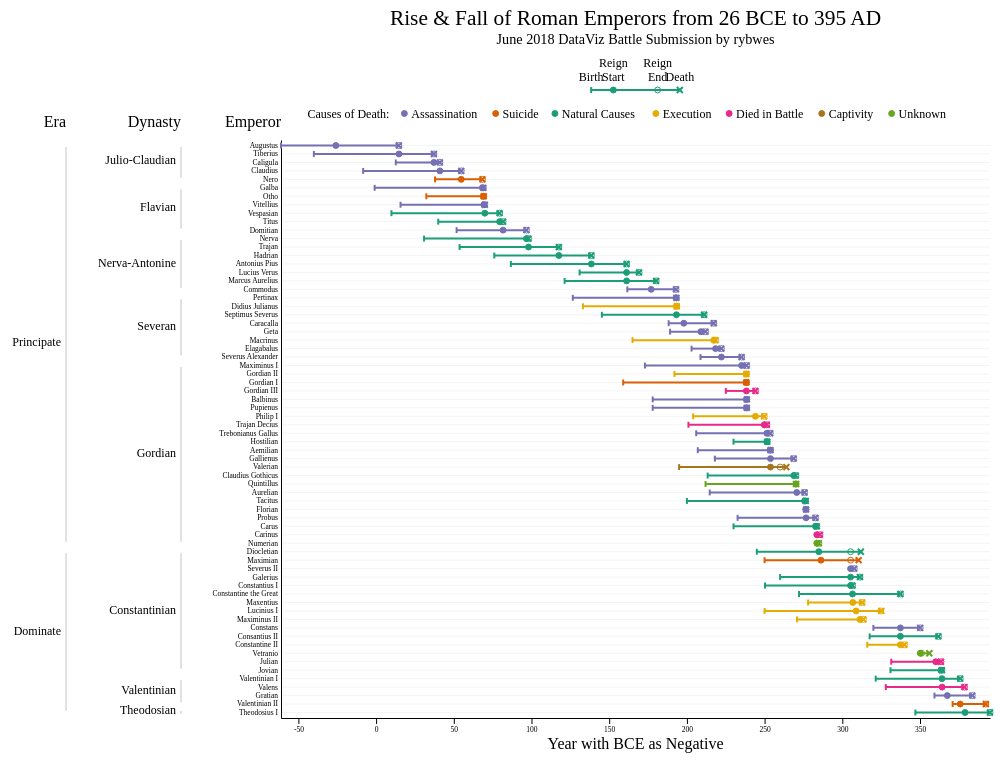
D3 v5 page, settled after 480 driven frames (8 s of simulated time); the page loaded 1 data file(s).


	"use strict";
	/*************************************************** Declare global variables ***************************************************/
	// Data variables
	var ERAS = [];
	var DYNASTIES = [];
	var CODS = [];
	var CODS_MAP = {};
	var DYN_ERA_MAP = {};

	// Static dimension variables
	var MARGIN = {top: 10, right: 10, bottom: 10, left: 10};			// Margin on interior edge of SVG
	var ERA_WIDTH = 80;
	var DYNASTY_WIDTH = 115;
	var Y_AXIS_WIDTH = 100;
	var TITLE_HEIGHT = 24;
	var SUB_TITLE_HEIGHT = 16;
	var KEY_HEIGHT = 40;
	var LEGEND_HEIGHT = 50;
	var X_AXIS_HEIGHT = 20;
	var X_AXIS_LABEL_HEIGHT = 20;
	var Y_TITLE_PAD = -10;
	var LEGEND_SMALL_PAD = 1;
	var LEGEND_LARGE_PAD = 15;

	// Dynamic dimension variables
	var WIDTH = window.innerWidth;										// Width of SVG element
	var HEIGHT = window.innerHeight;									// Height of SVG element
	var DRAWABLE_WIDTH = WIDTH - MARGIN.right - MARGIN.left;			// Drawable width of SVG
	var DRAWABLE_HEIGHT = HEIGHT - MARGIN.bottom - MARGIN.top;			// Drawable height of SVG
	var CHART_WIDTH = DRAWABLE_WIDTH - ERA_WIDTH - DYNASTY_WIDTH - Y_AXIS_WIDTH;
	var LEGEND_WIDTH = 0;
	var LEGEND_CUM_WIDTHS = [];
	var LEGEND_TITLE_WIDTH;

	// Selection and d3 variables
	var SVG;															// SVG selection
	var G_ERA;
	var G_DYNASTY;
	var G_Y_AXIS;														// Y Axis Group selection
	var G_TITLE;
	var G_SUB_TITLE;
	var G_KEY;
	var G_LEGEND;
	var G_CHART_AREA;													// Chart Area Group selection
	var G_X_AXIS;
	var G_X_AXIS_LABEL;
	var G_SENTENCE;

	var X_SCALE;														// X Scale
	var Y_SCALE;														// Y Scale
	var COLOR_SCALE;													// Color scale

	var ERA_GROUPS;
	var DYNASTY_GROUPS;
	var LEGEND_GROUPS;
	var EMP_GROUPS;

	var PARSE_TIME = d3.timeParse("%Y-%m-%d");
	var FORMAT_YEAR = d3.timeFormat("%-Y");


	function PARSE_TIME_BCE(date) {
		var y = parseInt(date.substring(1, 5));
		var m = parseInt(date.substring(6, 8));
		var d = parseInt(date.substring(9));
		return new Date(-y, m, d);
	}


	/**************************************************** Create Static Elements ****************************************************/
	// Save reference for svg
	SVG = d3.select("#emperors")
	   .attr("width", WIDTH)
	   .attr("height", HEIGHT)
	   .on("click", function() { 
	   		d3.selectAll(".selectable").classed("selected", false); 
	   		var emp_selection = d3.selectAll(".emperor-group")
	   			.classed("selected", true);

			emp_selection.selectAll("line")
				.attr("stroke", function(d) { return COLOR_SCALE(d.COD); });
			
			emp_selection.selectAll("circle")
				.attr("stroke", function(d) { return COLOR_SCALE(d.COD); });

			emp_selection.selectAll(".reign-start-circle")
				.attr("fill", function(d) { return COLOR_SCALE(d.COD); });
		});

	// Append era group and save reference
	G_ERA = SVG.append("g")
		.classed("g-eras", true)
		.attr("transform", "translate(" + (MARGIN.left) + "," + (MARGIN.top + TITLE_HEIGHT + SUB_TITLE_HEIGHT + KEY_HEIGHT + LEGEND_HEIGHT) + ")");

	// Append dynasty group and save reference
	G_DYNASTY = SVG.append("g")
		.classed("g-dynasties", true)
		.attr("transform", "translate(" + (MARGIN.left + ERA_WIDTH) + "," + (MARGIN.top + TITLE_HEIGHT + SUB_TITLE_HEIGHT + KEY_HEIGHT + LEGEND_HEIGHT) + ")");

	// Append y axis group and save reference
	G_Y_AXIS = SVG.append("g")
		.classed("g-y-axis", true)
		.attr("transform", "translate(" + (MARGIN.left + ERA_WIDTH + DYNASTY_WIDTH + Y_AXIS_WIDTH) + "," + (MARGIN.top + TITLE_HEIGHT + SUB_TITLE_HEIGHT + KEY_HEIGHT + LEGEND_HEIGHT) + ")");

	// Append title group and save reference
	G_TITLE = SVG.append("g")
		.classed("g-title", true)
		.attr("transform", "translate(" + (MARGIN.left + ERA_WIDTH + DYNASTY_WIDTH + Y_AXIS_WIDTH) + "," + (MARGIN.top) + ")");

	// Append sub title group and save reference
	G_SUB_TITLE = SVG.append("g")
		.classed("g-sub-title", true)
		.attr("transform", "translate(" + (MARGIN.left + ERA_WIDTH + DYNASTY_WIDTH + Y_AXIS_WIDTH) + "," + (MARGIN.top + TITLE_HEIGHT) + ")");

	// Append key group and save reference
	G_KEY = SVG.append("g")
		.classed("g-key", true)
		.attr("transform", "translate(" + (MARGIN.left + ERA_WIDTH + DYNASTY_WIDTH + Y_AXIS_WIDTH) + "," + (MARGIN.top + TITLE_HEIGHT + SUB_TITLE_HEIGHT) + ")");

	// Append legend group and save reference
	G_LEGEND = SVG.append("g")
		.classed("g-legend", true)
		.attr("transform", "translate(" + (MARGIN.left + ERA_WIDTH + DYNASTY_WIDTH + Y_AXIS_WIDTH) + "," + (MARGIN.top + TITLE_HEIGHT + SUB_TITLE_HEIGHT + KEY_HEIGHT) + ")");

	// Append chart area group and save reference
	G_CHART_AREA = SVG.append("g")
		.classed("g-chart-area", true)
		.attr("transform", "translate(" + (MARGIN.left + ERA_WIDTH + DYNASTY_WIDTH + Y_AXIS_WIDTH) + "," + (MARGIN.top + TITLE_HEIGHT + SUB_TITLE_HEIGHT + KEY_HEIGHT + LEGEND_HEIGHT) + ")");

	// Append x axis group and save reference
	G_X_AXIS = SVG.append("g")
		.classed("g-x-axis", true)
		.attr("transform", "translate(" + (MARGIN.left + ERA_WIDTH + DYNASTY_WIDTH + Y_AXIS_WIDTH) + "," + (HEIGHT - MARGIN.bottom - X_AXIS_LABEL_HEIGHT - X_AXIS_HEIGHT) + ")");

	// Append x axis label group and save reference
	G_X_AXIS_LABEL = SVG.append("g")
		.classed("g-x-axis-label", true)
		.attr("transform", "translate(" + (MARGIN.left + ERA_WIDTH + DYNASTY_WIDTH + Y_AXIS_WIDTH) + "," + (HEIGHT - MARGIN.bottom - X_AXIS_LABEL_HEIGHT) + ")");

	/************************************************ Create Data Dependent Elements ************************************************/
	d3.csv("data.csv", function(d) {
		if (ERAS.length==0 || ERAS[ERAS.length-1]!=d.era) {
			ERAS.push(d.era);
		}

		if (DYNASTIES.length==0 || DYNASTIES[DYNASTIES.length-1]!=d.dynasty) {
			DYNASTIES.push(d.dynasty);
			DYN_ERA_MAP[d.dynasty] = d.era;
		}

		if (!(d.cause in CODS_MAP)) {
			CODS.push(d.cause);
			CODS_MAP[d.cause] = 0;
		}

		return {
			name: d.name,
			full_name: d["name.full"],
			birth_city: d["birth.cty"],
			birth_prov: d["birth.prv"],
			era: d.era,
			dynasty: d.dynasty,
			rise: d.rise,
			COD: d.cause, 
			killer: d.killer,
			birth: d.birth[0]=="-" ? PARSE_TIME_BCE(d.birth) : PARSE_TIME(d.birth),
			reign_start: d["reign.start"][0]=="-" ? PARSE_TIME_BCE(d["reign.start"]) : PARSE_TIME(d["reign.start"]),
			reign_end: PARSE_TIME(d["reign.end"]),
			death: PARSE_TIME(d.death)
		};
	}).then(function(data) {
		console.log(data);
		// Sort data by birth
		data.sort(function(a, b) { return b.reign_start - a.reign_start; });

		// Create y scale
		Y_SCALE = d3.scaleBand()
			.range([DRAWABLE_HEIGHT - TITLE_HEIGHT - SUB_TITLE_HEIGHT - KEY_HEIGHT - LEGEND_HEIGHT - X_AXIS_HEIGHT - X_AXIS_LABEL_HEIGHT, 0])
			.padding(0.3)
			.domain(data.map(function(d) { return d.name; }));

		// Create x scale
		X_SCALE = d3.scaleTime()
			.range([0, DRAWABLE_WIDTH - ERA_WIDTH - DYNASTY_WIDTH - Y_AXIS_WIDTH])
			.domain([ 
				d3.min(data, function(d) { return d.birth ? d.birth : d.reign_start; }), 
				d3.max(data, function(d) { return d.death ? d.death : d.reign_end })
			]);

		// Create color scale
		COLOR_SCALE = d3.scaleOrdinal(d3.schemeDark2)
			.domain(data.map(function(d) { return d.COD; }));

		// Create era groups
		ERA_GROUPS = G_ERA.selectAll(".era-group").data(ERAS).enter().append("g")
			.classed("era-group", true)
			.classed("selectable", true)
			.on("click", function(d) { console.log(d); select("era", this, d); });

		ERA_GROUPS.append("line")
			.classed("era-line", true)
			.attr("id", function(d) { return d + "-line"; })
			.attr("x1", (ERA_WIDTH))
			.attr("x2", (ERA_WIDTH))
			.attr("y1", function(d) { 
				var first;
				for (var i=0, length=data.length; i<length; i++) {
					if (data[i].era == d) {
						first = data[i].name;
						break;
					}
				}

				return Y_SCALE(first) + Y_SCALE.bandwidth()/4; 
			})
			.attr("y2", function(d) { 
				var first;
				for (var i=0, length=data.length; i<length; i++) {
					if (data[i].era == d) {
						var last;
						while (i<length && data[i].era == d) {
							i++;
						}
						last = data[i-1].name;
						break;
					}
				}

				return Y_SCALE(last) + 3*Y_SCALE.bandwidth()/4; 
			})
			.attr("stroke-width", 1)
			.attr("stroke", "#C4C4C4");

		ERA_GROUPS.append("text")
			.classed("era-label", true)
			.attr("text-anchor", "end")
			.attr("alignment-baseline", "middle")
			.attr("transform", function(d) {
				var line = d3.select("#" + d + "-line");
				var y = parseInt(line.attr("y2")) + (line.attr("y1") - line.attr("y2"))/2;
				return "translate(" + (ERA_WIDTH - 5) + ", " + (y) + ")";
			})
			.text(function(d) { return d; });

		// Create era label
		G_ERA.append("text")
			.classed("axis-title", true)
			.attr("text-anchor", "end")
			.attr("alignment-baseline", "ideographic")
			.attr("x", (ERA_WIDTH))
			.attr("y", (Y_TITLE_PAD))
			.text("Era");


		// Create dynasty groups
		DYNASTY_GROUPS = G_DYNASTY.selectAll(".dynasty-group").data(DYNASTIES).enter().append("g")
			.classed("dynasty-group", true)
			.classed("selectable", true)
			.on("click", function(d) { console.log(d); select("dynasty", this, d); });

		DYNASTY_GROUPS.append("line")
			.classed("dynasty-line", true)
			.attr("id", function(d) { return d + "-line"; })
			.attr("x1", (DYNASTY_WIDTH))
			.attr("x2", (DYNASTY_WIDTH))
			.attr("y1", function(d) { 
				var first;
				for (var i=0, length=data.length; i<length; i++) {
					if (data[i].dynasty == d) {
						first = data[i].name;
						break;
					}
				}

				return Y_SCALE(first) + Y_SCALE.bandwidth()/4; 
			})
			.attr("y2", function(d) { 
				var first;
				for (var i=0, length=data.length; i<length; i++) {
					if (data[i].dynasty == d) {
						var last;
						while (i<length && data[i].dynasty == d) {
							i++;
						}
						last = data[i-1].name;
						break;
					}
				}

				return Y_SCALE(last) + 3*Y_SCALE.bandwidth()/4; 
			})
			.attr("stroke-width", 1)
			.attr("stroke", "#C4C4C4");

		DYNASTY_GROUPS.append("text")
			.classed("dynasty-label", true)
			.attr("text-anchor", "end")
			.attr("alignment-baseline", "middle")
			.attr("transform", function(d) {
				var line = d3.select("#" + d + "-line");
				var y = parseInt(line.attr("y2")) + (line.attr("y1") - line.attr("y2"))/2;
				return "translate(" + (DYNASTY_WIDTH - 5) + ", " + (y) + ")";
			})
			.text(function(d) { return d; });

		// Create dynasty label
		G_DYNASTY.append("text")
			.classed("axis-title", true)
			.attr("text-anchor", "end")
			.attr("alignment-baseline", "ideographic")
			.attr("x", (DYNASTY_WIDTH))
			.attr("y", (Y_TITLE_PAD))
			.text("Dynasty");

		// Create y axis
		G_Y_AXIS.append("g")
			.classed("y-axis", true)
			.call(d3.axisLeft(Y_SCALE)
				.tickSize(0)
			);

		// Add event listner to y axis text
		d3.selectAll(".y-axis .tick text").data(data)
			.classed("selectable", true)
			.on("click", function(d) { console.log(d); select("name", this, d); });

		// Create y axis label
		G_Y_AXIS.append("text")
			.classed("axis-title", true)
			.attr("text-anchor", "end")
			.attr("alignment-baseline", "ideographic")
			.attr("x", 0)
			.attr("y", (Y_TITLE_PAD))
			.text("Emperor");

		// Create title
		G_TITLE.append("text")
			.classed("title", true)
			.attr("text-anchor", "middle")
			.attr("alignment-baseline", "hanging")
			.attr("x", (CHART_WIDTH/2))
			.attr("y", 0)
			.text("Rise & Fall of Roman Emperors from 26 BCE to 395 AD")
			.style("font-size", function() {
				var widthConstrained = CHART_WIDTH / this.getComputedTextLength();
				var heightConstrained = TITLE_HEIGHT / this.getBBox().height;
				return Math.min(widthConstrained, heightConstrained) + "em";
			});

		// Create sub title
		G_SUB_TITLE.append("text")
			.classed("sub-title", true)
			.attr("text-anchor", "middle")
			.attr("alignment-baseline", "hanging")
			.attr("x", (CHART_WIDTH/2))
			.attr("y", 0)
			.text("June 2018 DataViz Battle Submission by rybwes")
			.style("font-size", function() {
				var widthConstrained = CHART_WIDTH / this.getComputedTextLength();
				var heightConstrained = SUB_TITLE_HEIGHT / this.getBBox().height;
				return Math.min(widthConstrained, heightConstrained) + "em";
			});

		// Create key
		G_KEY.append("line")
			.classed("key-life-line", true)
			.attr("x1", (14*CHART_WIDTH/32))
			.attr("x2", (18*CHART_WIDTH/32))
			.attr("y1", (KEY_HEIGHT))
			.attr("y2", (KEY_HEIGHT))
			.attr("stroke-width", 2)
			.attr("stroke", function(d) { return COLOR_SCALE(data[0].COD); });

		G_KEY.append("line")
			.classed("key-birth-line", true)
			.attr("x1", (14*CHART_WIDTH/32))
			.attr("x2", (14*CHART_WIDTH/32))
			.attr("y1", (KEY_HEIGHT - Y_SCALE.bandwidth()/2))
			.attr("y2", (KEY_HEIGHT + Y_SCALE.bandwidth()/2))
			.attr("stroke-width", 2)
			.attr("stroke", function(d) { return COLOR_SCALE(data[0].COD); });

		G_KEY.append("text")
			.classed("key-text", true)
			.attr("x", (14*CHART_WIDTH/32))
			.attr("y", (KEY_HEIGHT - Y_SCALE.bandwidth()))
			.text("Birth");

		G_KEY.append("circle")
			.classed("key-reign-start-circle", true)
			.attr("cx", (15*CHART_WIDTH/32))
			.attr("cy", (KEY_HEIGHT))
			.attr("r", (Y_SCALE.bandwidth()/2))
			.attr("stroke-width", 1)
			.attr("stroke", function(d) { return COLOR_SCALE(data[0].COD); })
			.attr("fill", function(d) { return COLOR_SCALE(data[0].COD); });

		G_KEY.append("text")
			.classed("key-text", true)
			.attr("x", (15*CHART_WIDTH/32))
			.text("Reign")
			.attr("y", function() { return (KEY_HEIGHT - Y_SCALE.bandwidth() - this.getBBox().height); });

		G_KEY.append("text")
			.classed("key-text", true)
			.attr("x", (15*CHART_WIDTH/32))
			.attr("y", (KEY_HEIGHT - Y_SCALE.bandwidth()))
			.text("Start");

		G_KEY.append("circle")
			.classed("key-reign-end-circle", true)
			.attr("cx", (17*CHART_WIDTH/32))
			.attr("cy", (KEY_HEIGHT))
			.attr("r", (Y_SCALE.bandwidth()/2))
			.attr("stroke-width", 1)
			.attr("stroke", function(d) { return COLOR_SCALE(data[0].COD); })
			.attr("fill", "none");

		G_KEY.append("text")
			.classed("key-text", true)
			.attr("x", (17*CHART_WIDTH/32))
			.text("Reign")
			.attr("y", function() { return (KEY_HEIGHT - Y_SCALE.bandwidth() - this.getBBox().height); });

		G_KEY.append("text")
			.classed("key-text", true)
			.attr("x", (17*CHART_WIDTH/32))
			.attr("y", (KEY_HEIGHT - Y_SCALE.bandwidth()))
			.text("End");

		G_KEY.append("line")
			.classed("key-death-x", true)
			.attr("x1", (18*CHART_WIDTH/32 - Y_SCALE.bandwidth()/2))
			.attr("x2", (18*CHART_WIDTH/32 + Y_SCALE.bandwidth()/2))
			.attr("y1", (KEY_HEIGHT - Y_SCALE.bandwidth()/2))
			.attr("y2", (KEY_HEIGHT + Y_SCALE.bandwidth()/2))
			.attr("stroke-width", 2)
			.attr("stroke", function(d) { return COLOR_SCALE(data[0].COD); });

		G_KEY.append("line")
			.classed("key-death-x", true)
			.attr("x1", (18*CHART_WIDTH/32 - Y_SCALE.bandwidth()/2))
			.attr("x2", (18*CHART_WIDTH/32 + Y_SCALE.bandwidth()/2))
			.attr("y1", (KEY_HEIGHT + Y_SCALE.bandwidth()/2))
			.attr("y2", (KEY_HEIGHT - Y_SCALE.bandwidth()/2))
			.attr("stroke-width", 2)
			.attr("stroke", function(d) { return COLOR_SCALE(data[0].COD); });

		G_KEY.append("text")
			.classed("key-text", true)
			.attr("x", (18*CHART_WIDTH/32))
			.attr("y", (KEY_HEIGHT - Y_SCALE.bandwidth()))
			.text("Death");

		// Create legend
		G_LEGEND.selectAll(".legend-title").data([CODS]).enter().append("text")
			.classed("legend-title", true)
			.text("Causes of Death:")
			.each(function() {
				LEGEND_WIDTH += this.getComputedTextLength() + LEGEND_LARGE_PAD;
				LEGEND_CUM_WIDTHS.push(LEGEND_WIDTH);
				this.remove();
			});

		G_LEGEND.selectAll(".legend-text").data(CODS).enter().append("text")
			.classed("legend-text", true)
			.text(function(d) { return d; })
			.style("font-weight", "bold")
			.each(function() {
				LEGEND_WIDTH += Y_SCALE.bandwidth() + LEGEND_SMALL_PAD + this.getComputedTextLength() + LEGEND_LARGE_PAD;
				LEGEND_CUM_WIDTHS.push(LEGEND_WIDTH)
				this.remove();
			});

		G_LEGEND.append("text")
			.classed("legend-title", true)
			.attr("text-anchor", "start")
			.attr("alignment-baseline", "middle")
			.attr("x", ((CHART_WIDTH-LEGEND_WIDTH)/2))
			.attr("y", (LEGEND_HEIGHT/2))
			.text("Causes of Death:");

		LEGEND_GROUPS = G_LEGEND.selectAll(".legend-group").data(CODS).enter().append("g")
			.classed("legend-group", true)
			.classed("selectable", true)
			.on("click", function(d) { console.log(d); select("COD", this, d); });

		LEGEND_GROUPS.append("circle")
			.classed("legend-circle", true)
			.attr("cx", function(d, i) { return (CHART_WIDTH-LEGEND_WIDTH)/2 + LEGEND_CUM_WIDTHS[i]; })
			.attr("cy", (LEGEND_HEIGHT/2 - Y_SCALE.bandwidth()/4))
			.attr("r", (Y_SCALE.bandwidth()/2))
			.attr("stroke-width", 1)
			.attr("stroke", function(d) { return COLOR_SCALE(d); })
			.attr("fill", function(d) { return COLOR_SCALE(d); });

		LEGEND_GROUPS.append("text")
			.classed("legend-text", true)
			.attr("text-anchor", "start")
			.attr("alignment-baseline", "middle")
			.attr("x", function(d, i) { return (CHART_WIDTH-LEGEND_WIDTH)/2 + LEGEND_CUM_WIDTHS[i] + Y_SCALE.bandwidth() + LEGEND_SMALL_PAD; })
			.attr("y", (LEGEND_HEIGHT/2))
			.text(function(d) { return d; });

		// Create x axis
		G_X_AXIS.append("g")
			.classed("x-axis", true)
			.call(d3.axisBottom(X_SCALE)
				.tickFormat(FORMAT_YEAR)
				.tickSizeOuter(0)
			);

		// Create x axis label
		G_X_AXIS_LABEL.append("text")
			.classed("axis-title", true)
			.attr("text-anchor", "middle")
			.attr("alignment-baseline", "hanging")
			.attr("x", (CHART_WIDTH/2))
			.attr("y", 0)
			.text("Year with BCE as Negative");

		// Create grid lines
		G_CHART_AREA.selectAll(".grid-line").data(data).enter().append("line")
			.classed("grid-line", true)
			.attr("x1", 1)
			.attr("x2", CHART_WIDTH)
			.attr("y1", function(d) { return Y_SCALE(d.name) + Y_SCALE.bandwidth()/2; })
			.attr("y2", function(d) { return Y_SCALE(d.name) + Y_SCALE.bandwidth()/2; })
			.attr("stroke-width", 1)
			.attr("stroke", "#F4F4F4");

		// Create emperor groups
		EMP_GROUPS = G_CHART_AREA.selectAll(".emperor-group").data(data).enter().append("g")
			.classed("emperor-group", true)
			.classed("selectable", true)
			.classed("selected", true)
			.on("click", function(d) { console.log(d); select("emperor", this, d); });

		// Create life lines in emperor groups
		EMP_GROUPS.append("line")
			.classed("life-line", true)
			.attr("x1", function(d) { return d.birth ? X_SCALE(d.birth) : X_SCALE(d.reign_start); })
			.attr("x2", function(d) { return X_SCALE(d.death); })
			.attr("y1", function(d) { return Y_SCALE(d.name) + Y_SCALE.bandwidth()/2; })
			.attr("y2", function(d) { return Y_SCALE(d.name) + Y_SCALE.bandwidth()/2; })
			.attr("stroke-width", 2)
			.attr("stroke", function(d) { return COLOR_SCALE(d.COD); });

		// Create birth lines in emperor groups
		EMP_GROUPS.append("line")
			.classed("birth-line", true)
		.filter(function(d) { return d.birth; })
			.attr("x1", function(d) { return X_SCALE(d.birth); })
			.attr("x2", function(d) { return X_SCALE(d.birth); })
			.attr("y1", function(d) { return Y_SCALE(d.name); })
			.attr("y2", function(d) { return Y_SCALE(d.name) + Y_SCALE.bandwidth(); })
			.attr("stroke-width", 2)
			.attr("stroke", function(d) { return COLOR_SCALE(d.COD); });

		// Create reign start circles in emperor groups
		EMP_GROUPS.append("circle")
			.classed("reign-start-circle", true)
			.attr("cx", function(d) { return X_SCALE(d.reign_start); })
			.attr("cy", function(d) { return Y_SCALE(d.name) + Y_SCALE.bandwidth()/2; })
			.attr("r", (Y_SCALE.bandwidth()/2))
			.attr("stroke-width", 1)
			.attr("stroke", function(d) { return COLOR_SCALE(d.COD); })
			.attr("fill", function(d) { return COLOR_SCALE(d.COD); });

		// Create reign end circles in emperor groups
		EMP_GROUPS.append("circle")
			.classed("reign-end-circle", true)
			.attr("cx", function(d) { return X_SCALE(d.reign_end); })
			.attr("cy", function(d) { return Y_SCALE(d.name) + Y_SCALE.bandwidth()/2; })
			.attr("r", (Y_SCALE.bandwidth()/2))
			.attr("stroke-width", 1)
			.attr("stroke", function(d) { return COLOR_SCALE(d.COD); })
			.attr("fill", "none");

		// Create death Xs in emperor groups
		EMP_GROUPS.append("line")
			.classed("death-x", true)
			.attr("x1", function(d) { return X_SCALE(d.death) - Y_SCALE.bandwidth()/2; })
			.attr("x2", function(d) { return X_SCALE(d.death) + Y_SCALE.bandwidth()/2; })
			.attr("y1", function(d) { return Y_SCALE(d.name); })
			.attr("y2", function(d) { return Y_SCALE(d.name) + Y_SCALE.bandwidth(); })
			.attr("stroke-width", 2)
			.attr("stroke", function(d) { return COLOR_SCALE(d.COD); });

		EMP_GROUPS.append("line")
			.classed("death-x", true)
			.attr("x1", function(d) { return X_SCALE(d.death) - Y_SCALE.bandwidth()/2; })
			.attr("x2", function(d) { return X_SCALE(d.death) + Y_SCALE.bandwidth()/2; })
			.attr("y1", function(d) { return Y_SCALE(d.name) + Y_SCALE.bandwidth(); })
			.attr("y2", function(d) { return Y_SCALE(d.name); })
			.attr("stroke-width", 2)
			.attr("stroke", function(d) { return COLOR_SCALE(d.COD); });

		function select(el_type, el, datum) {
			var emp_selection;
			var name_selection;
			var dyn_selection;
			var el_selection = d3.select(el);

			// Prevent event fall through
			d3.event.stopPropagation();

			// Remove all selections if cntl not held
			if (!d3.event.ctrlKey) {
				d3.selectAll(".selectable").classed("selected", false);

				d3.selectAll(".emperor-group").selectAll("line")
					.attr("stroke", "#F4F4F4");

				d3.selectAll(".emperor-group").selectAll("circle")
					.attr("stroke", "#F4F4F4")

				d3.selectAll(".emperor-group").selectAll(".reign-start-circle")
					.attr("fill", "#F4F4F4");
			}

			if (el_type=="emperor") {
				// Select appropriate emperors group elements (self)
				el_selection.classed("selected", true);

				el_selection.selectAll("line")
					.attr("stroke", function(d) { return COLOR_SCALE(d.COD); });

				el_selection.selectAll("circle")
					.attr("stroke", function(d) { return COLOR_SCALE(d.COD); });

				emp_selection.selectAll("reign-start-circle")
					.attr("fill", function(d) { return COLOR_SCALE(d.COD); });

				// Select appropriate y-axis elements by name
				name_selection = d3.selectAll(".y-axis .tick text")
					.filter(function(d) { return d.name==datum.name; })
					.classed("selected", true);
			}
			else if (el_type=="name") {
				// Select self
				el_selection.classed("selected", true);
				
				// Select appropriate emperors group elements
				emp_selection = d3.selectAll(".emperor-group")
					.filter(function(d) { return d.name==datum.name; })
					.classed("selected", true);

				emp_selection.selectAll("line")
					.attr("stroke", function(d) { return COLOR_SCALE(d.COD); });
				
				emp_selection.selectAll("circle")
					.attr("stroke", function(d) { return COLOR_SCALE(d.COD); });

				emp_selection.selectAll(".reign-start-circle")
					.attr("fill", function(d) { return COLOR_SCALE(d.COD); });
			}
			else if (el_type=="era") {
				// Select self
				el_selection.classed("selected", true);

				// Select appropriate dynasties
				dyn_selection = d3.selectAll(".dynasty-group")
					.filter(function(d) { return DYN_ERA_MAP[d]==datum; })
					.classed("selected", true);
				
				// Select appropriate emperors group elements
				emp_selection = d3.selectAll(".emperor-group")
					.filter(function(d) { return d.era==datum; })
					.classed("selected", true);

				emp_selection.selectAll("line")
					.attr("stroke", function(d) { return COLOR_SCALE(d.COD); });
				
				emp_selection.selectAll("circle")
					.attr("stroke", function(d) { return COLOR_SCALE(d.COD); });

				emp_selection.selectAll(".reign-start-circle")
					.attr("fill", function(d) { return COLOR_SCALE(d.COD); });

				// Select appropriate y-axis elements by name
				name_selection = d3.selectAll(".y-axis .tick text")
					.filter(function(d) { return d.era==datum; })
					.classed("selected", true);
			}
			else if (el_type=="dynasty") {
				// Select self
				el_selection.classed("selected", true);
				
				// Select appropriate emperors group elements
				emp_selection = d3.selectAll(".emperor-group")
					.filter(function(d) { return d.dynasty==datum; })
					.classed("selected", true);

				emp_selection.selectAll("line")
					.attr("stroke", function(d) { return COLOR_SCALE(d.COD); });
				
				emp_selection.selectAll("circle")
					.attr("stroke", function(d) { return COLOR_SCALE(d.COD); });

				emp_selection.selectAll(".reign-start-circle")
					.attr("fill", function(d) { return COLOR_SCALE(d.COD); });

				// Select appropriate y-axis elements by name
				name_selection = d3.selectAll(".y-axis .tick text")
					.filter(function(d) { return d.dynasty==datum; })
					.classed("selected", true);
				
			}
			else if (el_type=="COD") {
				// Select self
				el_selection.classed("selected", true);

				// Select appropriate emperors group elements
				emp_selection = d3.selectAll(".emperor-group")
					.filter(function(d) { return d.COD==datum; })
					.classed("selected", true);

				emp_selection.selectAll("line")
					.attr("stroke", function(d) { return COLOR_SCALE(d.COD); });
				
				emp_selection.selectAll("circle")
					.attr("stroke", function(d) { return COLOR_SCALE(d.COD); });

				emp_selection.selectAll(".reign-start-circle")
					.attr("fill", function(d) { return COLOR_SCALE(d.COD); });
			}

		}
	});


### data: data.csv
index, name, name.full, birth, death, birth.cty, birth.prv, rise, reign.start, reign.end, cause, killer, dynasty, era, notes, verif.who
1, Augustus, IMPERATOR CAESAR DIVI FILIVS AVGVSTVS, -0062-09-23, 0014-08-19, Rome, Italia, Birthright, -0026-01-16, 0014-08-19, Assassination, Wife, Julio-Claudian, Principate, birth, reign.start are BCE. Assign negat…, Reddit user zonination
2, Tiberius, TIBERIVS CAESAR DIVI AVGVSTI FILIVS AVGV…, -0041-11-16, 0037-03-16, Rome, Italia, Birthright, 0014-09-18, 0037-03-16, Assassination, Other Emperor, Julio-Claudian, Principate, birth is BCE. Assign negative for correc…, Reddit user zonination
3, Caligula, GAIVS IVLIVS CAESAR AVGVSTVS GERMANICVS, 0012-08-31, 0041-01-24, Antitum, Italia, Birthright, 0037-03-18, 0041-01-24, Assassination, Senate, Julio-Claudian, Principate, assassination may have only involved the…, Reddit user zonination
4, Claudius, TIBERIVS CLAVDIVS CAESAR AVGVSTVS GERMAN…, -0009-08-01, 0054-10-13, Lugdunum, Gallia Lugdunensis, Birthright, 0041-01-25, 0054-10-13, Assassination, Wife, Julio-Claudian, Principate, birth is BCE. Assign negative for correc…, Reddit user zonination
5, Nero, NERO CLAVDIVS CAESAR AVGVSTVS GERMANICVS, 0037-12-15, 0068-06-09, Antitum, Italia, Birthright, 0054-10-13, 0068-06-09, Suicide, Senate, Julio-Claudian, Principate, , Reddit user zonination
6, Galba, SERVIVS SVLPICIVS GALBA CAESAR AVGVSTVS, -0002-12-24, 0069-01-15, Terracina, Italia, Seized Power, 0068-06-08, 0069-01-15, Assassination, Other Emperor, Flavian, Principate, birth is BCE. Assign negative for correc…, Reddit user zonination
7, Otho, MARCVS SALVIVS OTHO CAESAR AVGVSTVS, 0032-04-28, 0069-04-16, Terentinum, Italia, Appointment by Praetorian Guard, 0069-01-15, 0069-04-16, Suicide, Other Emperor, Flavian, Principate, , 
8, Vitellius, AVLVS VITELLIVS GERMANICVS AVGVSTVS, 0015-09-24, 0069-12-20, Rome, Italia, Seized Power, 0069-04-17, 0069-12-20, Assassination, Other Emperor, Flavian, Principate, , 
9, Vespasian, TITVS FLAVIVS CAESAR VESPASIANVS AVGVSTV…, 0009-11-17, 0079-06-24, Falacrine, Italia, Seized Power, 0069-12-21, 0079-06-24, Natural Causes, Disease, Flavian, Principate, , 
10, Titus, TITVS FLAVIVS CAESAR VESPASIANVS AVGVSTV…, 0039-12-30, 0081-09-13, Rome, Italia, Birthright, 0079-06-24, 0081-09-13, Natural Causes, Disease, Flavian, Principate, , 
11, Domitian, TITVS FLAVIVS CAESAR DOMITIANVS AVGVSTVS, 0051-10-24, 0096-09-18, Rome, Italia, Birthright, 0081-09-14, 0096-09-18, Assassination, Court Officials, Flavian, Principate, , 
12, Nerva, MARCVS COCCEIVS NERVA CAESAR AVGVSTVS, 0030-11-08, 0098-01-27, Narni, Italia, Appointment by Senate, 0096-09-18, 0098-01-27, Natural Causes, Disease, Nerva-Antonine, Principate, , 
13, Trajan, CAESAR MARCVS VLPIVS NERVA TRAIANVS AVGV…, 0053-09-18, 0117-08-07, Italica, Hispania Baetica, Birthright, 0098-01-28, 0117-08-07, Natural Causes, Disease, Nerva-Antonine, Principate, , 
14, Hadrian, CAESAR PVBLIVS AELIVS TRAIANVS HADRIANVS…, 0076-01-24, 0138-07-10, Italica, Hispania Baetica, Birthright, 0117-08-11, 0138-07-10, Natural Causes, Heart Failure, Nerva-Antonine, Principate, , 
15, Antonius Pius, CAESAR TITVS AELIVS HADRIANVS ANTONINVS …, 0086-09-19, 0161-03-07, Lanuvium, Italia, Birthright, 0138-07-10, 0161-03-07, Natural Causes, Disease, Nerva-Antonine, Principate, , 
16, Marcus Aurelius, CAESAR MARCVS AVRELIVS ANTONINVS AVGVSTV…, 0121-04-26, 0180-03-17, Rome, Italia, Birthright, 0161-03-07, 0180-03-17, Natural Causes, Disease, Nerva-Antonine, Principate, , 
17, Lucius Verus, CAESAR LVCIVS AVRELIVS VERVS AVGVSTVS, 0130-12-15, 0169-03-15, Rome, Italia, Birthright, 0161-03-07, 0169-03-15, Natural Causes, Disease, Nerva-Antonine, Principate, death, reign.end are estimates, 
18, Commodus, CAESAR MARCVS AVRELIVS COMMODVS ANTONINV…, 0161-08-31, 0192-12-31, Lanuvium, Italia, Birthright, 0177-01-01, 0192-12-31, Assassination, Praetorian Guard, Nerva-Antonine, Principate, reign.start is only valid for year, 
19, Pertinax, CAESAR PVBLIVS HELVIVS PERTINAX AVGVSTVS, 0126-08-01, 0193-03-28, Alba, Italia, Appointment by Praetorian Guard, 0193-01-01, 0193-03-28, Assassination, Praetorian Guard, Severan, Principate, , 
20, Didius Julianus, CAESAR MARCVS DIDIVS SEVERVS IVLIANVS AV…, 0133-01-30, 0193-07-01, Milan, Italia, Purchase, 0193-03-28, 0193-07-01, Execution, Senate, Severan, Principate, birth could also be 0137-02-02, 
21, Septimus Severus, CAESAR LVCIVS SEPTIMIVS SEVERVS PERTINAX…, 0145-04-11, 0211-02-04, Leptis Magna, Libya, Seized Power, 0193-04-09, 0211-02-04, Natural Causes, Disease, Severan, Principate, , 
22, Caracalla, CAESAR MARCVS AVRELIVS SEVERVS ANTONINVS…, 0188-04-04, 0217-04-08, Lugdunum, Gallia Lugdunensis, Birthright, 0198-01-01, 0217-04-08, Assassination, Other Emperor, Severan, Principate, reign.start is only valid for year, 
23, Geta, CAESAR PVBLIVS SEPTIMIVS GETA AVGVSTUS, 0189-03-07, 0211-12-19, Rome, Italia, Birthright, 0209-01-01, 0211-12-26, Assassination, Other Emperor, Severan, Principate, reign.start is only valid for year, 
24, Macrinus, MARCVS OPELLIVS SEVERVS MACRINVS AVGVSTV…, 0165-01-01, 0218-06-08, Iol Caesarea, Mauretania, Seized Power, 0217-04-11, 0218-06-08, Execution, Other Emperor, Severan, Principate, birth is only valid for year, 
25, Elagabalus, MARCVS AVRELIVS ANTONINVS AVGVSTVS, 0203-01-01, 0222-03-11, Emesa, Syria, Birthright, 0218-06-08, 0222-03-11, Assassination, Praetorian Guard, Severan, Principate, birth is only estimate, 
26, Severus Alexander, CAESAR MARCVS AVRELIVS SEVERVS ALEXANDER…, 0208-10-01, 0235-03-18, Arca Caesarea, Syria, Birthright, 0222-03-13, 0235-03-18, Assassination, Own Army, Severan, Principate, , 
27, Maximinus I, CAESAR GAIVS IVLIVS VERVS MAXIMINVS AVGV…, 0173-01-01, 0238-06-15, , Thrace, Appointment by Praetorian Guard, 0235-03-20, 0238-06-15, Assassination, Praetorian Guard, Gordian, Principate, birth is only estimate. Death, reign.end…, 
28, Gordian I, CAESAR MARCVS ANTONIVS GORDIANVS SEMPRON…, 0159-01-01, 0238-04-12, , Phrygia, Appointment by Senate, 0238-03-22, 0238-04-12, Suicide, Other Emperor, Gordian, Principate, birth is only estimate., 
… [head cut at 6 KiB]